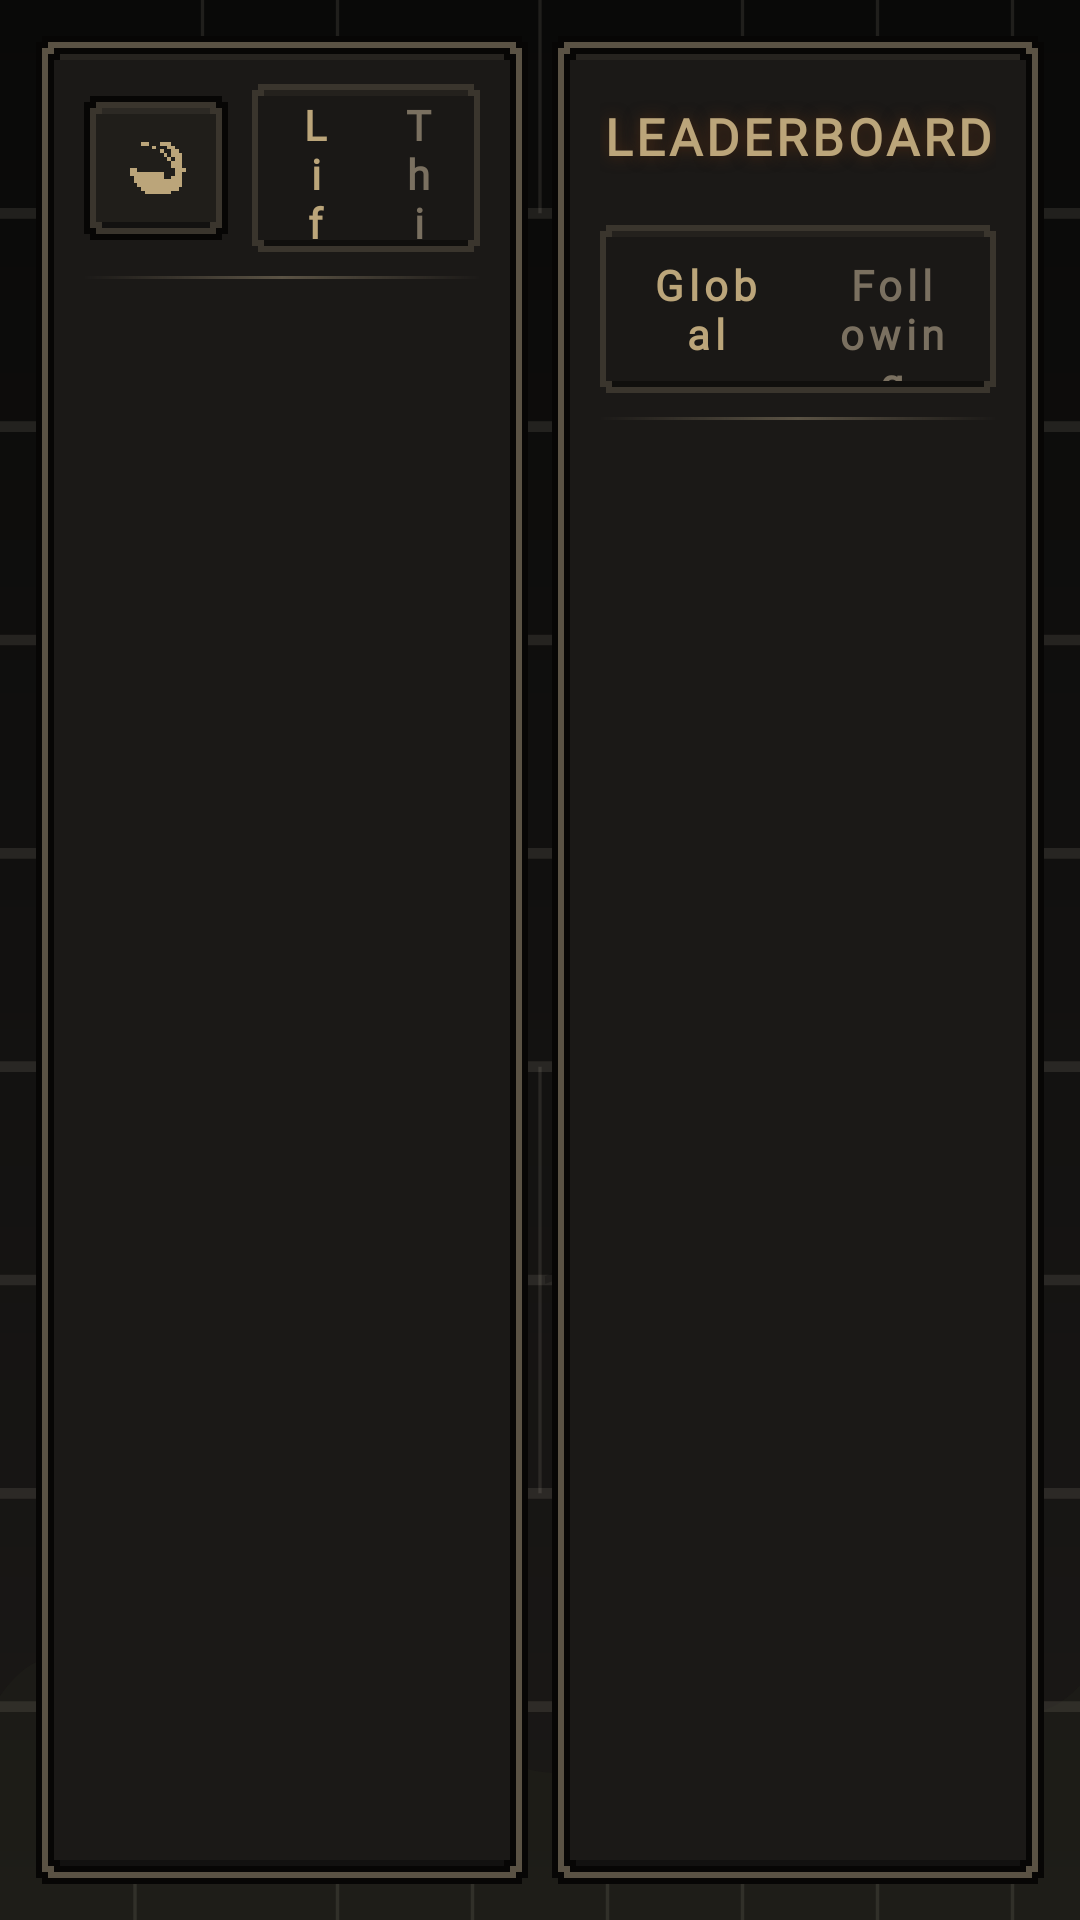

Produce the Android XML layout that renders to this screen, including the resource entries it uses.
<!-- AndroidManifest.xml: activity theme Theme.OblivionDescent.Screen -->
<!-- res/layout/activity_stats.xml -->
<?xml version="1.0" encoding="utf-8"?>
<LinearLayout xmlns:android="http://schemas.android.com/apk/res/android"
    xmlns:app="http://schemas.android.com/apk/res-auto"
    xmlns:tools="http://schemas.android.com/tools"
    android:layout_width="match_parent"
    android:layout_height="match_parent"
    android:orientation="horizontal"
    android:background="@drawable/game_background"
    android:padding="@dimen/space_md">

    
    <LinearLayout
        android:layout_width="0dp"
        android:layout_height="match_parent"
        android:layout_weight="1"
        android:orientation="vertical"
        android:background="@drawable/rounded_dialog_bg"
        android:tag="stone"
        android:padding="@dimen/space_lg"
        android:layout_marginEnd="@dimen/space_sm">

        
        <LinearLayout
            android:layout_width="match_parent"
            android:layout_height="wrap_content"
            android:orientation="horizontal"
            android:gravity="center_vertical"
            android:layout_marginBottom="@dimen/space_sm">

        <com.google.android.material.button.MaterialButton
            android:id="@+id/btn_back_stats"
            style="@style/OD.Button.Secondary"
            android:layout_width="@dimen/touch_min"
            android:layout_height="@dimen/touch_min"
            android:layout_marginEnd="@dimen/space_sm"
            android:minWidth="0dp"
            android:paddingStart="0dp"
            android:paddingEnd="0dp"
            android:contentDescription="Back"
            app:icon="@drawable/ic_back"
            app:iconPadding="0dp"
            app:iconGravity="textStart"
            tools:ignore="HardcodedText"/>

        <LinearLayout
            android:layout_width="0dp"
            android:layout_height="wrap_content"
            android:layout_weight="1"
            android:orientation="horizontal"
            android:background="@drawable/dialog_bg"
            android:padding="@dimen/space_xs">

            <TextView
                android:id="@+id/tab_lifetime"
                style="@style/OD.Text.Tab"
                android:layout_width="0dp"
                android:layout_height="@dimen/touch_min"
                android:layout_weight="1"
                android:text="Lifetime"
                android:textColor="@color/gold_bright"
                android:clickable="true"
                android:focusable="true"
                tools:ignore="HardcodedText"/>

            <TextView
                android:id="@+id/tab_current"
                style="@style/OD.Text.Tab"
                android:layout_width="0dp"
                android:layout_height="@dimen/touch_min"
                android:layout_weight="1"
                android:text="This Run"
                android:clickable="true"
                android:focusable="true"
                tools:ignore="HardcodedText"/>

        </LinearLayout>

        </LinearLayout>

        <View
            android:layout_width="match_parent"
            android:layout_height="1dp"
            android:background="@drawable/divider_gold"
            android:layout_marginBottom="@dimen/space_sm"/>

        
        <LinearLayout
            android:id="@+id/stats_container"
            android:layout_width="match_parent"
            android:layout_height="0dp"
            android:layout_weight="1"
            android:orientation="vertical"/>

    </LinearLayout>

    
    <LinearLayout
        android:layout_width="0dp"
        android:layout_height="match_parent"
        android:layout_weight="1"
        android:orientation="vertical"
        android:background="@drawable/rounded_dialog_bg"
        android:tag="stone"
        android:padding="@dimen/space_lg">

        
        <TextView
            style="@style/OD.Text.Title"
            android:layout_width="match_parent"
            android:layout_height="wrap_content"
            android:text="Leaderboard"
            android:textAllCaps="true"
            android:gravity="center"
            android:maxLines="1"
            app:autoSizeTextType="uniform"
            app:autoSizeMinTextSize="16sp"
            app:autoSizeMaxTextSize="@dimen/text_title"
            app:autoSizeStepGranularity="1sp"
            android:layout_marginBottom="@dimen/space_md"
            tools:ignore="HardcodedText"/>

        
        <LinearLayout
            android:layout_width="match_parent"
            android:layout_height="wrap_content"
            android:orientation="horizontal"
            android:layout_marginBottom="@dimen/space_sm"
            android:background="@drawable/dialog_bg"
            android:padding="@dimen/space_xs">

            <TextView
                android:id="@+id/tab_global"
                style="@style/OD.Text.Tab"
                android:layout_width="0dp"
                android:layout_height="@dimen/touch_min"
                android:layout_weight="1"
                android:text="Global"
                android:textColor="@color/gold_bright"
                android:clickable="true"
                android:focusable="true"
                tools:ignore="HardcodedText"/>

            <TextView
                android:id="@+id/tab_following"
                style="@style/OD.Text.Tab"
                android:layout_width="0dp"
                android:layout_height="@dimen/touch_min"
                android:layout_weight="1"
                android:text="Following"
                android:clickable="true"
                android:focusable="true"
                tools:ignore="HardcodedText"/>

        </LinearLayout>

        
        <LinearLayout
            android:id="@+id/search_bar_container"
            android:layout_width="match_parent"
            android:layout_height="wrap_content"
            android:orientation="horizontal"
            android:gravity="center_vertical"
            android:layout_marginBottom="@dimen/space_sm"
            android:visibility="gone">

            <android.widget.EditText
                android:id="@+id/search_input"
                style="@style/OD.Input"
                android:layout_width="0dp"
                android:layout_height="@dimen/touch_min"
                android:layout_weight="1"
                android:hint="Search username..."
                android:singleLine="true"
                android:imeOptions="actionSearch"
                android:inputType="text"/>

            <com.google.android.material.button.MaterialButton
                android:id="@+id/btn_search"
                style="@style/OD.Button.Secondary"
                android:layout_width="wrap_content"
                android:layout_height="@dimen/touch_min"
                android:layout_marginStart="@dimen/space_sm"
                android:text="Search"
                tools:ignore="HardcodedText"/>

        </LinearLayout>

        <View
            android:layout_width="match_parent"
            android:layout_height="1dp"
            android:background="@drawable/divider_gold"
            android:layout_marginBottom="@dimen/space_sm"/>

        
        <androidx.recyclerview.widget.RecyclerView
            android:id="@+id/leaderboard_recycler"
            android:layout_width="match_parent"
            android:layout_height="0dp"
            android:layout_weight="1"
            android:scrollbars="none"/>

        
        <ProgressBar
            android:id="@+id/leaderboard_loading"
            android:layout_width="32dp"
            android:layout_height="32dp"
            android:layout_gravity="center_horizontal"
            android:indeterminateTint="@color/gold_bright"
            android:visibility="gone"/>

        
        <TextView
            android:id="@+id/leaderboard_empty"
            style="@style/OD.Text.Caption"
            android:layout_width="match_parent"
            android:layout_height="wrap_content"
            android:text="No players found"
            android:textColor="@color/bone_faint"
            android:textStyle="italic"
            android:gravity="center"
            android:paddingVertical="@dimen/space_xxl"
            android:visibility="gone"
            tools:ignore="HardcodedText"/>

    </LinearLayout>

</LinearLayout>
<!-- resources referenced by this layout -->
<resources>
  <color name="bone_faint">#4A4338</color>
  <color name="gold_bright">#BBA57A</color>
  <dimen name="space_lg">16dp</dimen>
  <dimen name="space_md">12dp</dimen>
  <dimen name="space_sm">8dp</dimen>
  <dimen name="space_xs">4dp</dimen>
  <dimen name="space_xxl">32dp</dimen>
  <dimen name="text_title">26sp</dimen>
  <dimen name="touch_min">48dp</dimen>
  <!-- drawable divider_gold (drawable) -->
  <?xml version="1.0" encoding="utf-8"?>
  <shape xmlns:android="http://schemas.android.com/apk/res/android">
      <size android:height="1dp"/>
      <gradient
          android:type="linear"
          android:angle="0"
          android:startColor="#00000000"
          android:centerColor="@color/border_gold"
          android:endColor="#00000000"/>
  </shape>
  <!-- drawable ic_back (drawable) -->
  <?xml version="1.0" encoding="utf-8"?>
  <layer-list xmlns:android="http://schemas.android.com/apk/res/android">
      <item android:width="20dp" android:height="20dp">
          <bitmap
              android:src="@drawable/px_ic_back"
              android:filter="false"
              android:antialias="false"
              android:dither="false"
              android:tint="@color/bone_dim"/>
      </item>
  </layer-list>
  <style name="OD.Button.Secondary" parent="OD.Button">
          <item name="android:background">@drawable/btn_gothic_secondary</item>
          <item name="android:textColor">@color/gold_bright</item>
          <item name="iconTint">@color/gold_bright</item>
      </style>
  <style name="OD.Text.Caption" parent="OD.Text">
          <item name="android:textSize">@dimen/text_small</item>
          <item name="android:textColor">@color/bone_dim</item>
      </style>
  <style name="OD.Text.Tab" parent="OD.Text.Label">
          <item name="android:textSize">@dimen/text_small</item>
          <item name="android:textColor">@color/bone_muted</item>
          <item name="android:minHeight">@dimen/touch_min</item>
          <item name="android:gravity">center</item>
          <item name="android:paddingStart">@dimen/space_md</item>
          <item name="android:paddingEnd">@dimen/space_md</item>
      </style>
  <style name="OD.Text.Title" parent="OD.Text">
          <item name="android:fontFamily">@font/pixel</item>
          <item name="android:textStyle">bold</item>
          <item name="android:textSize">@dimen/text_title</item>
          <item name="android:textColor">@color/gold_bright</item>
          <item name="android:letterSpacing">0.08</item>
          <item name="android:shadowColor">@color/gold_dim</item>
          <item name="android:shadowRadius">12</item>
      </style>
  <style name="Theme.OblivionDescent.Screen" parent="Theme.MaterialComponents.DayNight.NoActionBar">
          <item name="android:windowBackground">@color/bg_deepest</item>
      </style>
  <color name="border_gold_inner">#3A352D</color>
  <color name="border_gold">#5A5244</color>
  <color name="bg_deepest">#090908</color>
  <color name="bg_base">#121110</color>
  <color name="bg_surface">#1B1917</color>
  <color name="bone_dim">#B8AC91</color>
  <dimen name="text_body">16sp</dimen>
  <color name="bone_white">#EAE0CA</color>
  <color name="bone_muted">#7A7060</color>
  <style name="OD.Text" parent="">
          <item name="android:fontFamily">@font/pixel</item>
          <item name="android:textSize">@dimen/text_body</item>
          <item name="android:textColor">@color/bone_white</item>
      </style>
  <dimen name="text_small">14sp</dimen>
  <style name="OD.Text.Label" parent="OD.Text">
          <item name="android:fontFamily">@font/pixel</item>
          <item name="android:textStyle">bold</item>
          <item name="android:textSize">@dimen/text_caption</item>
          <item name="android:textColor">@color/bone_dim</item>
          <item name="android:letterSpacing">0.12</item>
      </style>
  <color name="gold_dim">#4A2A14</color>
  <dimen name="text_button">16sp</dimen>
  <color name="gold_glow">#D9A35A</color>
  <dimen name="icon_md">20dp</dimen>
  <color name="gold_deep">#4E4330</color>
  <dimen name="text_caption">12sp</dimen>
</resources>
